Run: headless pygame with SDL's dummy video driver; simulated clock (each Clock.tick advances the game by its frame time, no real sleeping); random seed 0; keys injected as events and as key.get_pressed() state; no mouse input.
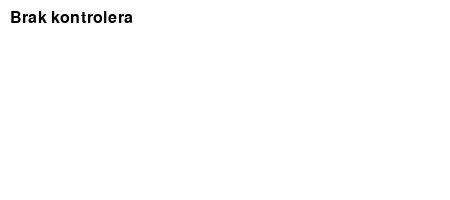
Frame 1 of 4 · flips 1–60 · no input
Frame 2 of 4 · flips 61–180 · tapped SPACE, RETURN · held RIGHT (→), D · screen unchanged from frame 1, image omitted
Frame 3 of 4 · flips 181–300 · held DOWN (↓), S · screen unchanged from frame 2, image omitted
Frame 4 of 4 · flips 301–420 · held LEFT (←), A, UP (↑), W · screen unchanged from frame 3, image omitted

The pygame program that drew these frames:

import pygame
import sys

# Inicjalizacja Pygame
pygame.init()

# Inicjalizacja modułu joysticka
pygame.joystick.init()

# --- Konfiguracja Okna (minimalne, do obsługi zdarzeń) ---
SZEROKOSC_OKNA, WYSOKOSC_OKNA = 450, 200  # Trochę szersze okno
ekran = pygame.display.set_mode((SZEROKOSC_OKNA, WYSOKOSC_OKNA))
pygame.display.set_caption("Test Akcji Kontrolera")
zegar = pygame.time.Clock()
bialy = (255, 255, 255)
czarny = (0, 0, 0)
font = pygame.font.Font(None, 24)

# --- Wykrywanie Kontrolera ---
joystick = None
nazwa_kontrolera = "Brak"
liczba_przyciskow = 0
liczba_osi = 0
liczba_hatow = 0
liczba_joystickow = pygame.joystick.get_count()

if liczba_joystickow > 0:
    try:
        joystick = pygame.joystick.Joystick(0)
        joystick.init()
        nazwa_kontrolera = joystick.get_name()
        liczba_przyciskow = joystick.get_numbuttons()
        liczba_osi = joystick.get_numaxes()
        liczba_hatow = joystick.get_numhats()
        print(f"Znaleziono kontroler: {nazwa_kontrolera}")
        print(f"Liczba przycisków: {liczba_przyciskow}")
        print(f"Liczba osi: {liczba_osi}")
        print(f"Liczba hatów (D-padów): {liczba_hatow}")
        print("\nWykonuj akcje na kontrolerze (przyciski, analogi, D-pad)...")
    except pygame.error as e:
        print(f"Błąd inicjalizacji joysticka: {e}")
        joystick = None
else:
    print("Nie znaleziono żadnego kontrolera.")
    print("Podłącz kontroler i uruchom program ponownie.")

# --- Przechowywanie ostatniego stanu dla wyświetlania ---
ostatnia_akcja_typ = ""
ostatnia_akcja_wartosc = ""

# --- Główna Pętla ---
dziala = True
while dziala:
    # --- Obsługa Zdarzeń ---
    for zdarzenie in pygame.event.get():
        if zdarzenie.type == pygame.QUIT:
            dziala = False

        # Sprawdzamy, czy zdarzenie pochodzi od naszego kontrolera (jeśli istnieje)
        if joystick is None or getattr(zdarzenie, 'instance_id', -1) != joystick.get_instance_id():
            if zdarzenie.type >= pygame.JOYAXISMOTION and zdarzenie.type <= pygame.JOYBUTTONUP:  # Ignoruj zdarzenia joysticka, jeśli nie mamy joysticka
                continue

        # --- Zdarzenia Kontrolera ---
        if zdarzenie.type == pygame.JOYBUTTONDOWN:
            print(f"Przycisk WCIŚNIĘTY: Indeks={zdarzenie.button}")
            ostatnia_akcja_typ = "Przycisk WCIŚNIĘTY"
            ostatnia_akcja_wartosc = f"Indeks={zdarzenie.button}"

        elif zdarzenie.type == pygame.JOYBUTTONUP:
            print(f"Przycisk ZWOLNIONY: Indeks={zdarzenie.button}")
            ostatnia_akcja_typ = "Przycisk ZWOLNIONY"
            ostatnia_akcja_wartosc = f"Indeks={zdarzenie.button}"

        elif zdarzenie.type == pygame.JOYAXISMOTION:
            # Osie analogowe generują dużo zdarzeń, wartość jest najważniejsza
            # Można dodać warunek, aby nie drukować dla małych zmian blisko zera
            # if abs(zdarzenie.value) > 0.05:
            print(f"Oś ZMIENIONA: Indeks={zdarzenie.axis}, Wartość={zdarzenie.value:.3f}")
            ostatnia_akcja_typ = "Oś ZMIENIONA"
            ostatnia_akcja_wartosc = f"Indeks={zdarzenie.axis}, Wartość={zdarzenie.value:.3f}"

        elif zdarzenie.type == pygame.JOYHATMOTION:
            print(f"Hat (D-pad) ZMIENIONY: Indeks={zdarzenie.hat}, Wartość={zdarzenie.value}")
            ostatnia_akcja_typ = "Hat (D-pad) ZMIENIONY"
            ostatnia_akcja_wartosc = f"Indeks={zdarzenie.hat}, Wartość={zdarzenie.value}"

        # Można też dodać obsługę JOYBALLMOTION, jeśli kontroler ma trackball

    # --- Rysowanie informacji w oknie ---
    ekran.fill(bialy)
    if joystick is None:
        napis = font.render("Brak kontrolera", True, czarny)
        ekran.blit(napis, (10, 10))
    else:
        napis1 = font.render(f"Kontroler: {nazwa_kontrolera}", True, czarny)
        ekran.blit(napis1, (10, 10))
        napis2 = font.render(f"Przyciski: {liczba_przyciskow}, Osie: {liczba_osi}, Haty: {liczba_hatow}", True, czarny)
        ekran.blit(napis2, (10, 40))

        napis_akcja1 = font.render(f"Ostatnia akcja: {ostatnia_akcja_typ}", True, czarny)
        ekran.blit(napis_akcja1, (10, 70))
        napis_akcja2 = font.render(f"  {ostatnia_akcja_wartosc}", True, czarny)
        ekran.blit(napis_akcja2, (10, 95))

        napis_konsola = font.render("Szczegóły w konsoli!", True, czarny)
        ekran.blit(napis_konsola, (10, 140))

    pygame.display.flip()
    zegar.tick(30)  # Ograniczamy CPU

# --- Zakończenie ---
pygame.quit()
sys.exit()
